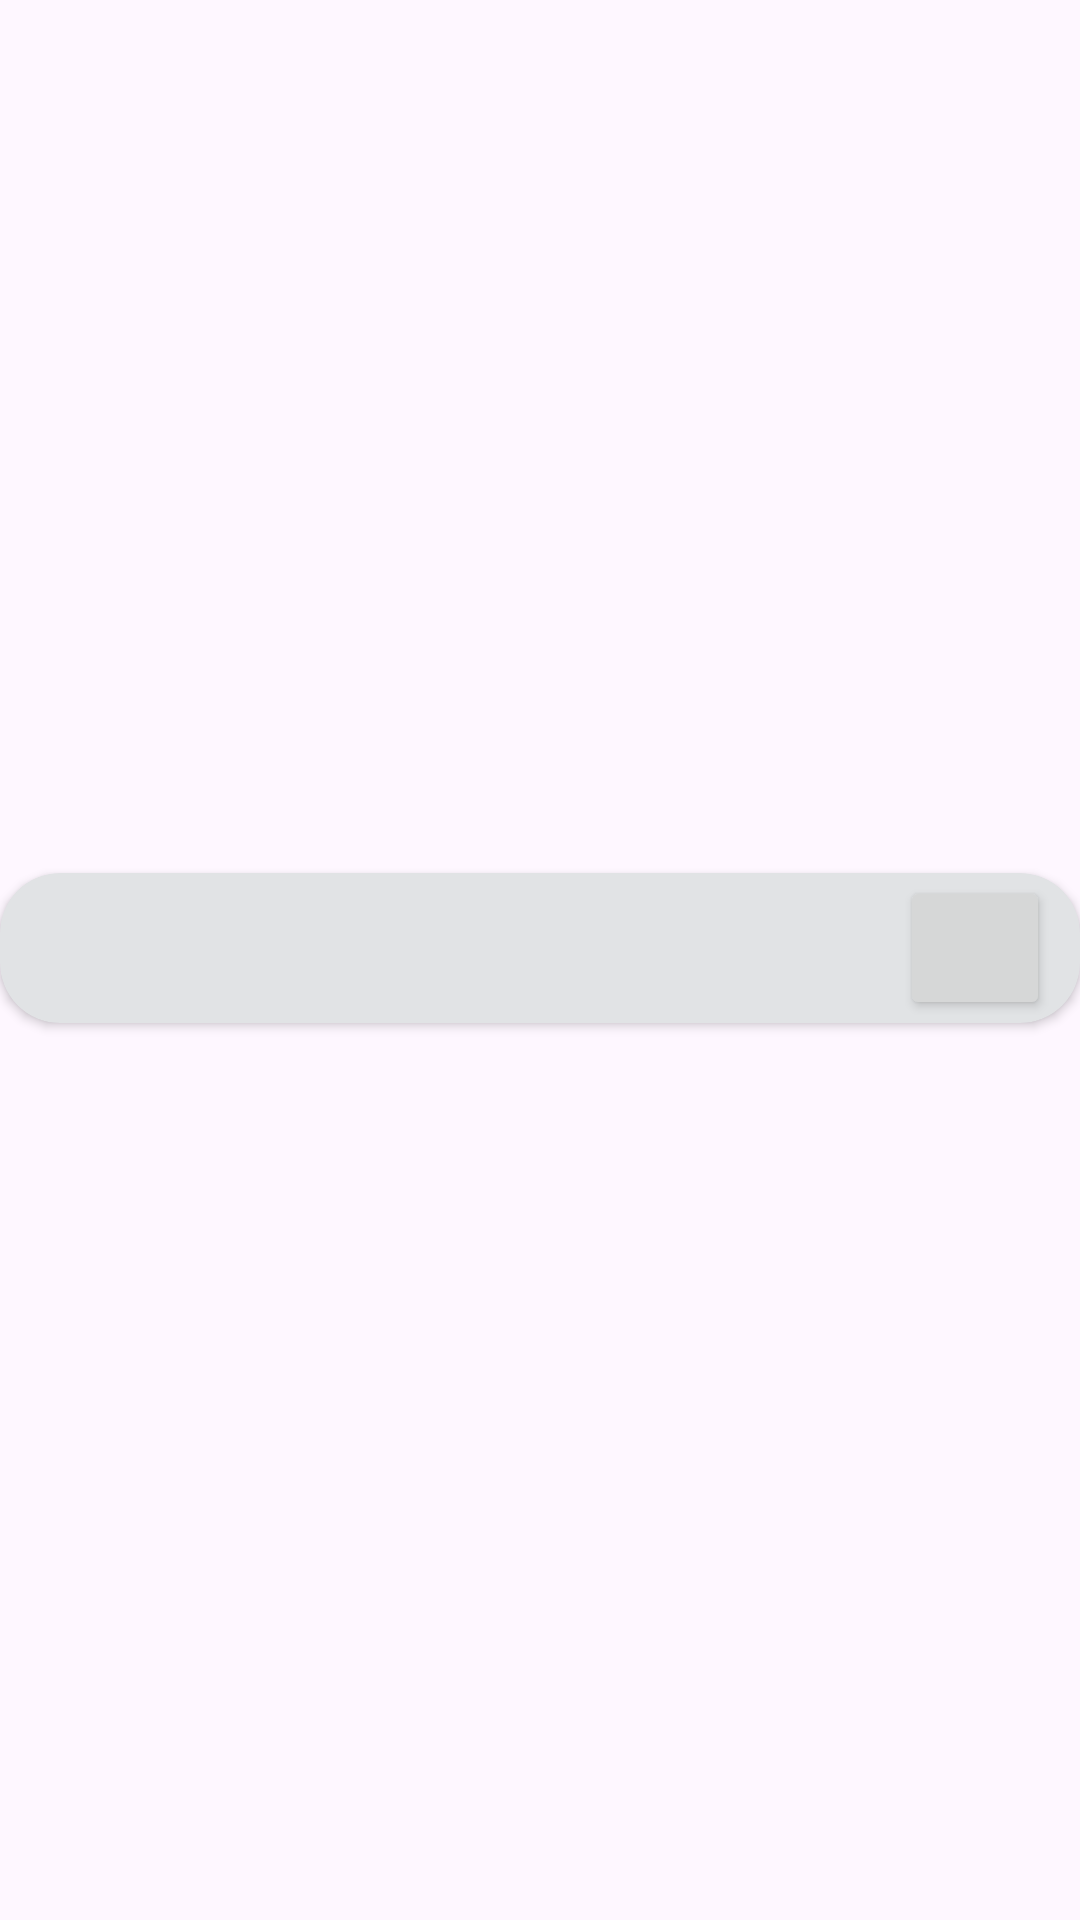

Reconstruct the res/layout file that produces this screen, plus the resources it refers to.
<!-- AndroidManifest.xml: application theme Theme.RUCafeAndroid -->
<!-- res/layout/coffee_recycler_view_row.xml -->
<?xml version="1.0" encoding="utf-8"?>
<androidx.constraintlayout.widget.ConstraintLayout xmlns:android="http://schemas.android.com/apk/res/android"
    xmlns:app="http://schemas.android.com/apk/res-auto"
    android:layout_width="match_parent"
    android:layout_height="wrap_content">

    <androidx.cardview.widget.CardView
        android:layout_width="match_parent"
        android:layout_height="wrap_content"
        android:layout_marginBottom="8dp"
        android:foregroundGravity="center"
        app:cardBackgroundColor="@color/material_dynamic_neutral90"
        app:cardCornerRadius="20dp"
        app:layout_constraintBottom_toBottomOf="parent"
        app:layout_constraintEnd_toEndOf="parent"
        app:layout_constraintStart_toStartOf="parent"
        app:layout_constraintTop_toTopOf="parent">

        <androidx.constraintlayout.widget.ConstraintLayout
            android:layout_width="match_parent"
            android:layout_height="50dp">

            <TextView
                android:id="@+id/quantityAmountTextViewCoffee"
                android:layout_width="50dp"
                android:layout_height="wrap_content"
                android:layout_marginStart="10dp"
                android:textAlignment="center"
                android:textStyle="bold"
                app:layout_constraintBottom_toBottomOf="parent"
                app:layout_constraintStart_toStartOf="parent"
                app:layout_constraintTop_toTopOf="parent" />

            <HorizontalScrollView
                android:layout_width="0dp"
                android:layout_height="wrap_content"
                android:layout_marginEnd="20dp"
                android:scrollbars="horizontal"
                app:layout_constraintBottom_toBottomOf="parent"
                app:layout_constraintEnd_toStartOf="@+id/deleteRowItemButtonCoffee"
                app:layout_constraintStart_toEndOf="@+id/quantityAmountTextViewCoffee"
                app:layout_constraintTop_toTopOf="parent">

                <TextView
                    android:id="@+id/infoTextViewCoffee"
                    android:layout_width="wrap_content"
                    android:layout_height="wrap_content"
                    android:ellipsize="end"
                    android:gravity="center_vertical"
                    android:maxLines="2"
                    android:textStyle="bold" />

            </HorizontalScrollView>

            <Button
                android:id="@+id/deleteRowItemButtonCoffee"
                android:layout_width="50dp"
                android:layout_height="wrap_content"
                android:layout_marginEnd="10dp"
                app:cornerRadius="30dp"
                app:icon="@drawable/trash_can"
                app:iconGravity="textStart"
                app:iconPadding="0dp"
                app:layout_constraintBottom_toBottomOf="parent"
                app:layout_constraintEnd_toEndOf="parent"
                app:layout_constraintTop_toTopOf="parent" />

        </androidx.constraintlayout.widget.ConstraintLayout>
    </androidx.cardview.widget.CardView>
</androidx.constraintlayout.widget.ConstraintLayout>
<!-- resources referenced by this layout -->
<resources>
  <style name="Theme.RUCafeAndroid" parent="Base.Theme.RUCafeAndroid" />
  <style name="Base.Theme.RUCafeAndroid" parent="Theme.Material3.DayNight.NoActionBar">
          
          <item name="colorPrimary">@color/rutgers_red</item>
      </style>
  <color name="rutgers_red">#C8102E</color>
</resources>
